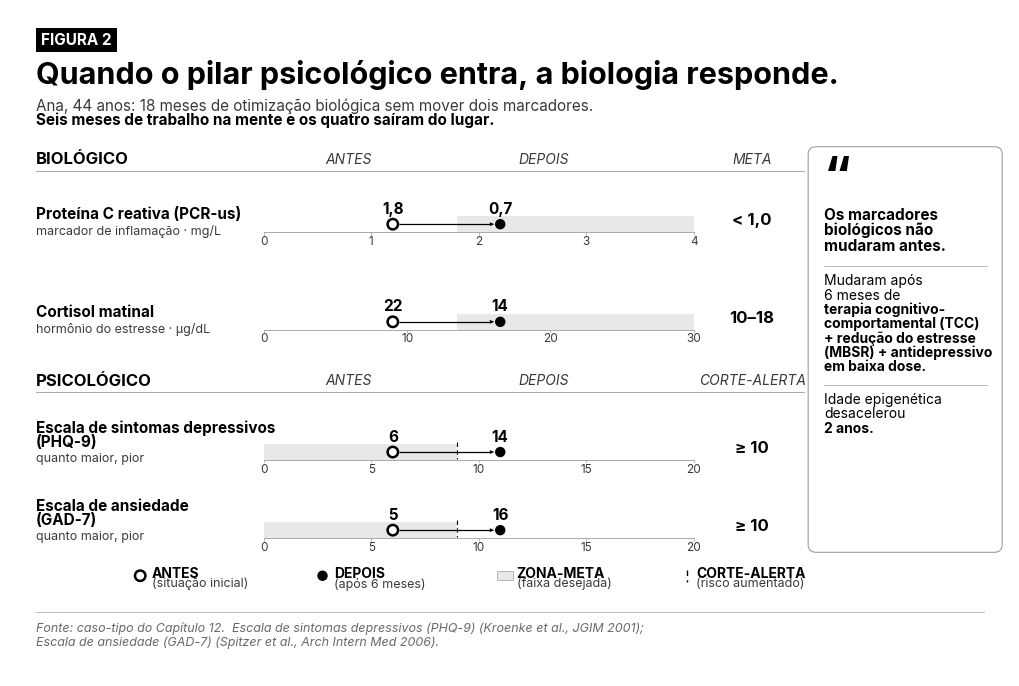

Write the Python code that produced this figure. (Note: this script raises an exception after producing the figure.)
"""
Cap12 Fig02 (PT-BR, B&W vetorial) — Quando o pilar psicológico entra, a biologia responde.

Layout do original 1536×1024:
  Header (FIGURA 2 + título + 2 subtítulos)
  Seção BIOLÓGICO: PCR-us + Cortisol matinal
  Seção PSICOLÓGICO: PHQ-9 + GAD-7
  Quote callout no lado direito
  Legenda + footer

Markers em B&W:
  ANTES   = ○ círculo vazado
  DEPOIS  = ● círculo preenchido
  ZONA-META = banda cinza claro
  CORTE-ALERTA = linha vertical tracejada
"""
from pathlib import Path as _Path
import matplotlib.pyplot as plt
from matplotlib import rcParams
from matplotlib.patches import Rectangle, FancyBboxPatch, Circle, Polygon

rcParams["font.family"] = "sans-serif"
rcParams["font.sans-serif"] = ["Inter", "Open Sans", "DejaVu Sans"]
rcParams["axes.unicode_minus"] = False
rcParams["pdf.fonttype"] = 42
rcParams["ps.fonttype"] = 42

BG       = "#FFFFFF"
INK      = "#000000"
SOFT     = "#3A3A3A"
FOOT     = "#6A6A6A"
GRAY1    = "#9E9E9E"
GRAY2    = "#D9D9D9"
ZONE_META = "#E8E8E8"

W_IMG, H_IMG = 1536, 1024
_FIG_W = 10.0
_FIG_H = _FIG_W * H_IMG / W_IMG
fig = plt.figure(figsize=(_FIG_W, _FIG_H))
fig.patch.set_facecolor(BG)

ax = fig.add_axes([0, 0, 1, 1])
ax.set_xlim(0, W_IMG); ax.set_ylim(H_IMG, 0)
ax.set_aspect("equal"); ax.axis("off")

# ============================================================
# CABEÇALHO
# ============================================================
ax.add_patch(Rectangle((40, 28), 124, 38, facecolor=INK, edgecolor="none"))
ax.text(40 + 62, 28 + 19, "FIGURA 2",
        fontsize=11, color="white", weight="bold",
        ha="center", va="center")

ax.text(40, 100,
        "Quando o pilar psicológico entra, a biologia responde.",
        fontsize=22, color=INK, weight="bold", va="center", ha="left")

ax.text(40, 148,
        "Ana, 44 anos: 18 meses de otimização biológica sem mover dois marcadores.",
        fontsize=11, color=SOFT, va="center", ha="left")
ax.text(40, 170,
        "Seis meses de trabalho na mente e os quatro saíram do lugar.",
        fontsize=11, color=INK, weight="bold", va="center", ha="left")

# ============================================================
# QUOTE CALLOUT (lado direito)
# ============================================================
QUOTE_X = 1230
QUOTE_W = 290
QUOTE_TOP = 215
QUOTE_BOT = 830

ax.add_patch(FancyBboxPatch(
    (QUOTE_X, QUOTE_TOP), QUOTE_W, QUOTE_BOT - QUOTE_TOP,
    boxstyle="round,pad=4,rounding_size=12",
    facecolor=BG, edgecolor=GRAY1, linewidth=0.8, zorder=1))

QX = QUOTE_X + 20
QW = QUOTE_W - 40

# Aspas grandes no topo
ax.text(QX, QUOTE_TOP + 46, "“",
        fontsize=36, color=INK, weight="bold",
        ha="left", va="center")

# Parte 1 — declaração principal (bold)
p1_lines = ["Os marcadores", "biológicos não", "mudaram antes."]
y = QUOTE_TOP + 100
for ln in p1_lines:
    ax.text(QX, y, ln,
            fontsize=11, color=INK, weight="bold",
            ha="left", va="center")
    y += 24

# Divider
y += 8
ax.plot([QX, QX + QW], [y, y], color=GRAY1, linewidth=0.5)

# Parte 2 — método (mix normal + bold)
y += 22
p2_normal = ["Mudaram após", "6 meses de"]
for ln in p2_normal:
    ax.text(QX, y, ln,
            fontsize=10, color=INK, ha="left", va="center")
    y += 22
p2_bold = ["terapia cognitivo-", "comportamental (TCC)",
           "+ redução do estresse", "(MBSR) + antidepressivo", "em baixa dose."]
for ln in p2_bold:
    ax.text(QX, y, ln,
            fontsize=10, color=INK, weight="bold",
            ha="left", va="center")
    y += 22

# Divider
y += 6
ax.plot([QX, QX + QW], [y, y], color=GRAY1, linewidth=0.5)

# Parte 3 — resultado final
y += 22
ax.text(QX, y, "Idade epigenética", fontsize=10, color=INK, ha="left", va="center")
y += 22
ax.text(QX, y, "desacelerou", fontsize=10, color=INK, ha="left", va="center")
y += 22
ax.text(QX, y, "2 anos.", fontsize=10, color=INK, weight="bold", ha="left", va="center")

# ============================================================
# CHARTS (BIOLÓGICO + PSICOLÓGICO)
# ============================================================
NAME_X     = 40
NAME_W     = 350
BAR_LEFT   = 390
BAR_RIGHT  = 1050
META_X     = 1140
ROW_HEIGHT = 60

SECTIONS = [
    {
        "title": "BIOLÓGICO",
        "y_top": 230,
        "rows": [
            {"name": ["Proteína C reativa (PCR-us)"], "unit": "marcador de inflamação · mg/L",
             "antes": "1,8", "depois": "0,7", "meta": "< 1,0",
             "ticks": [0, 1, 2, 3, 4],
             "zone_side": "right", "alert": None,
             "row_y": 320},
            {"name": ["Cortisol matinal"], "unit": "hormônio do estresse · µg/dL",
             "antes": "22", "depois": "14", "meta": "10–18",
             "ticks": [0, 10, 20, 30],
             "zone_side": "right", "alert": None,
             "row_y": 470},
        ],
    },
    {
        "title": "PSICOLÓGICO",
        "y_top": 570,
        "rows": [
            {"name": ["Escala de sintomas depressivos", "(PHQ-9)"], "unit": "quanto maior, pior",
             "antes": "6", "depois": "14", "meta": "≥ 10",
             "ticks": [0, 5, 10, 15, 20],
             "zone_side": "left", "alert": True,
             "row_y": 670},
            {"name": ["Escala de ansiedade", "(GAD-7)"], "unit": "quanto maior, pior",
             "antes": "5", "depois": "16", "meta": "≥ 10",
             "ticks": [0, 5, 10, 15, 20],
             "zone_side": "left", "alert": True,
             "row_y": 790},
        ],
    },
]

def value_to_x(val, vmin, vmax):
    return BAR_LEFT + (val - vmin) / (vmax - vmin) * (BAR_RIGHT - BAR_LEFT)

# Posições simbólicas para markers (mesma fração em todas as linhas)
ANTES_FRAC  = 0.30
DEPOIS_FRAC = 0.55
# Zona meta (BIOLÓGICO = direita; PSICOLÓGICO = esquerda)
ZONE_RIGHT_X0 = 0.45
ZONE_RIGHT_X1 = 1.00
ZONE_LEFT_X0  = 0.00
ZONE_LEFT_X1  = 0.45
# Corte-alerta no meio
ALERT_FRAC    = 0.45

for sec in SECTIONS:
    y_header = sec["y_top"]
    ax.text(NAME_X, y_header, sec["title"],
            fontsize=12, color=INK, weight="bold",
            ha="left", va="center")
    # Column headers
    header_label = "CORTE-ALERTA" if any(r["alert"] for r in sec["rows"]) else "META"
    # ANTES at left-of-bar-mid, DEPOIS at right-of-bar-mid
    ax.text((BAR_LEFT + BAR_RIGHT)/2 - 200, y_header, "ANTES",
            fontsize=10, color=SOFT, style="italic",
            ha="center", va="center")
    ax.text((BAR_LEFT + BAR_RIGHT)/2 + 100, y_header, "DEPOIS",
            fontsize=10, color=SOFT, style="italic",
            ha="center", va="center")
    ax.text(META_X, y_header, header_label,
            fontsize=10, color=SOFT, style="italic",
            ha="center", va="center")
    # Divider line under header
    ax.plot([NAME_X, META_X + 80], [y_header + 18, y_header + 18],
            color=GRAY1, linewidth=0.6)

    for row in sec["rows"]:
        y = row["row_y"]
        # Nome do marcador (esquerda) — line-height generoso
        NAME_LH = 22
        n_lines = len(row["name"])
        # Centralizar verticalmente o bloco de nome em torno do marker
        block_h = (n_lines - 1) * NAME_LH
        ny = y - 6 - block_h
        for ln in row["name"]:
            ax.text(NAME_X, ny, ln,
                    fontsize=11, color=INK, weight="bold",
                    ha="left", va="center")
            ny += NAME_LH
        ax.text(NAME_X, ny + 4, row["unit"],
                fontsize=9, color=SOFT, ha="left", va="center")

        # Eixo X (linha cinza com ticks pré-definidos)
        axis_y = y + 22
        ax.plot([BAR_LEFT, BAR_RIGHT], [axis_y, axis_y],
                color=GRAY1, linewidth=0.6)
        ticks = row["ticks"]
        tmin, tmax = ticks[0], ticks[-1]
        for tv in ticks:
            tx = BAR_LEFT + (tv - tmin) / (tmax - tmin) * (BAR_RIGHT - BAR_LEFT)
            ax.plot([tx, tx], [axis_y, axis_y + 4],
                    color=GRAY1, linewidth=0.5)
            ax.text(tx, axis_y + 14, f"{tv:g}",
                    fontsize=8.5, color=SOFT, ha="center", va="center")

        # Zona meta (banda cinza claro acima do eixo) — POSIÇÃO SIMBÓLICA
        bar_w = BAR_RIGHT - BAR_LEFT
        if row["zone_side"] == "right":
            zx0 = BAR_LEFT + bar_w * ZONE_RIGHT_X0
            zx1 = BAR_LEFT + bar_w * ZONE_RIGHT_X1
        else:
            zx0 = BAR_LEFT + bar_w * ZONE_LEFT_X0
            zx1 = BAR_LEFT + bar_w * ZONE_LEFT_X1
        ax.add_patch(Rectangle((zx0, axis_y - 24), zx1 - zx0, 24,
                                facecolor=ZONE_META, edgecolor="none", zorder=1))

        # Corte-alerta (vertical dashed line) — posição simbólica entre markers
        if row["alert"]:
            ax_x = BAR_LEFT + bar_w * ALERT_FRAC
            ax.plot([ax_x, ax_x], [axis_y - 28, axis_y - 2],
                    color=INK, linewidth=0.8, linestyle=(0, (4, 3)), zorder=3)

        # Posições simbólicas dos marcadores
        x_antes  = BAR_LEFT + bar_w * ANTES_FRAC
        x_depois = BAR_LEFT + bar_w * DEPOIS_FRAC

        marker_y = axis_y - 12

        # Seta de ANTES → DEPOIS (no nível do marker)
        sign = 1 if x_depois > x_antes else -1
        line_start = x_antes + sign * 9
        head_tip = x_depois - sign * 9
        head_base = head_tip - sign * 7
        ax.plot([line_start, head_base], [marker_y, marker_y],
                color=INK, linewidth=0.9, solid_capstyle="butt", zorder=4)
        head_tri = [(head_tip, marker_y),
                    (head_base, marker_y - 3),
                    (head_base, marker_y + 3)]
        ax.add_patch(Polygon(head_tri, closed=True, facecolor=INK,
                              edgecolor="none", zorder=4))

        # ANTES (hollow)
        ax.add_patch(Circle((x_antes, marker_y), 8,
                             facecolor=BG, edgecolor=INK,
                             linewidth=1.8, zorder=6))
        ax.text(x_antes, marker_y - 24, row["antes"],
                fontsize=11, color=INK, weight="bold",
                ha="center", va="center")

        # DEPOIS (filled)
        ax.add_patch(Circle((x_depois, marker_y), 8,
                             facecolor=INK, edgecolor="none", zorder=6))
        ax.text(x_depois, marker_y - 24, row["depois"],
                fontsize=11, color=INK, weight="bold",
                ha="center", va="center")

        # META text
        ax.text(META_X, marker_y - 6, row["meta"],
                fontsize=12, color=INK, weight="bold",
                ha="center", va="center")

# ============================================================
# LEGENDA INFERIOR
# ============================================================
LEG_Y = 870
LEG_ITEMS_X = [200, 480, 760, 1040]

# ANTES (hollow)
ax.add_patch(Circle((LEG_ITEMS_X[0], LEG_Y), 8,
                     facecolor=BG, edgecolor=INK, linewidth=1.8, zorder=4))
ax.text(LEG_ITEMS_X[0] + 18, LEG_Y - 4, "ANTES",
        fontsize=10, color=INK, weight="bold",
        ha="left", va="center")
ax.text(LEG_ITEMS_X[0] + 18, LEG_Y + 12, "(situação inicial)",
        fontsize=9, color=SOFT, ha="left", va="center")

# DEPOIS (filled)
ax.add_patch(Circle((LEG_ITEMS_X[1], LEG_Y), 8,
                     facecolor=INK, edgecolor="none", zorder=4))
ax.text(LEG_ITEMS_X[1] + 18, LEG_Y - 4, "DEPOIS",
        fontsize=10, color=INK, weight="bold",
        ha="left", va="center")
ax.text(LEG_ITEMS_X[1] + 18, LEG_Y + 12, "(após 6 meses)",
        fontsize=9, color=SOFT, ha="left", va="center")

# ZONA-META (swatch)
ax.add_patch(Rectangle((LEG_ITEMS_X[2] - 12, LEG_Y - 7), 24, 14,
                        facecolor=ZONE_META, edgecolor=GRAY1, linewidth=0.5, zorder=3))
ax.text(LEG_ITEMS_X[2] + 18, LEG_Y - 4, "ZONA-META",
        fontsize=10, color=INK, weight="bold",
        ha="left", va="center")
ax.text(LEG_ITEMS_X[2] + 18, LEG_Y + 12, "(faixa desejada)",
        fontsize=9, color=SOFT, ha="left", va="center")

# CORTE-ALERTA (dashed line)
ax.plot([LEG_ITEMS_X[3], LEG_ITEMS_X[3]],
        [LEG_Y - 9, LEG_Y + 9],
        color=INK, linewidth=1.0, linestyle=(0, (4, 3)), zorder=3)
ax.text(LEG_ITEMS_X[3] + 14, LEG_Y - 4, "CORTE-ALERTA",
        fontsize=10, color=INK, weight="bold",
        ha="left", va="center")
ax.text(LEG_ITEMS_X[3] + 14, LEG_Y + 12, "(risco aumentado)",
        fontsize=9, color=SOFT, ha="left", va="center")

# ============================================================
# RODAPÉ — FONTE
# ============================================================
ax.plot([40, W_IMG - 40], [925, 925], color=GRAY1, linewidth=0.5)
ax.text(40, 950,
        "Fonte: caso-tipo do Capítulo 12.  Escala de sintomas depressivos (PHQ-9) (Kroenke et al., JGIM 2001);",
        fontsize=9, color=FOOT, va="center", ha="left", style="italic")
ax.text(40, 972,
        "Escala de ansiedade (GAD-7) (Spitzer et al., Arch Intern Med 2006).",
        fontsize=9, color=FOOT, va="center", ha="left", style="italic")

# ============================================================
# EXPORT
# ============================================================
out_dir = _Path(__file__).resolve().parents[1] / "figuras-bw"
out_dir.mkdir(parents=True, exist_ok=True)
pdf_path = out_dir / "Cap12_Fig02.pdf"
png_path = out_dir / "_preview_Cap12_Fig02.png"
plt.savefig(pdf_path, facecolor=BG, bbox_inches="tight", pad_inches=0.0)
plt.savefig(png_path, dpi=170, facecolor=BG, bbox_inches="tight", pad_inches=0.0)
print(f"saved → {pdf_path}")
print(f"preview → {png_path}")
